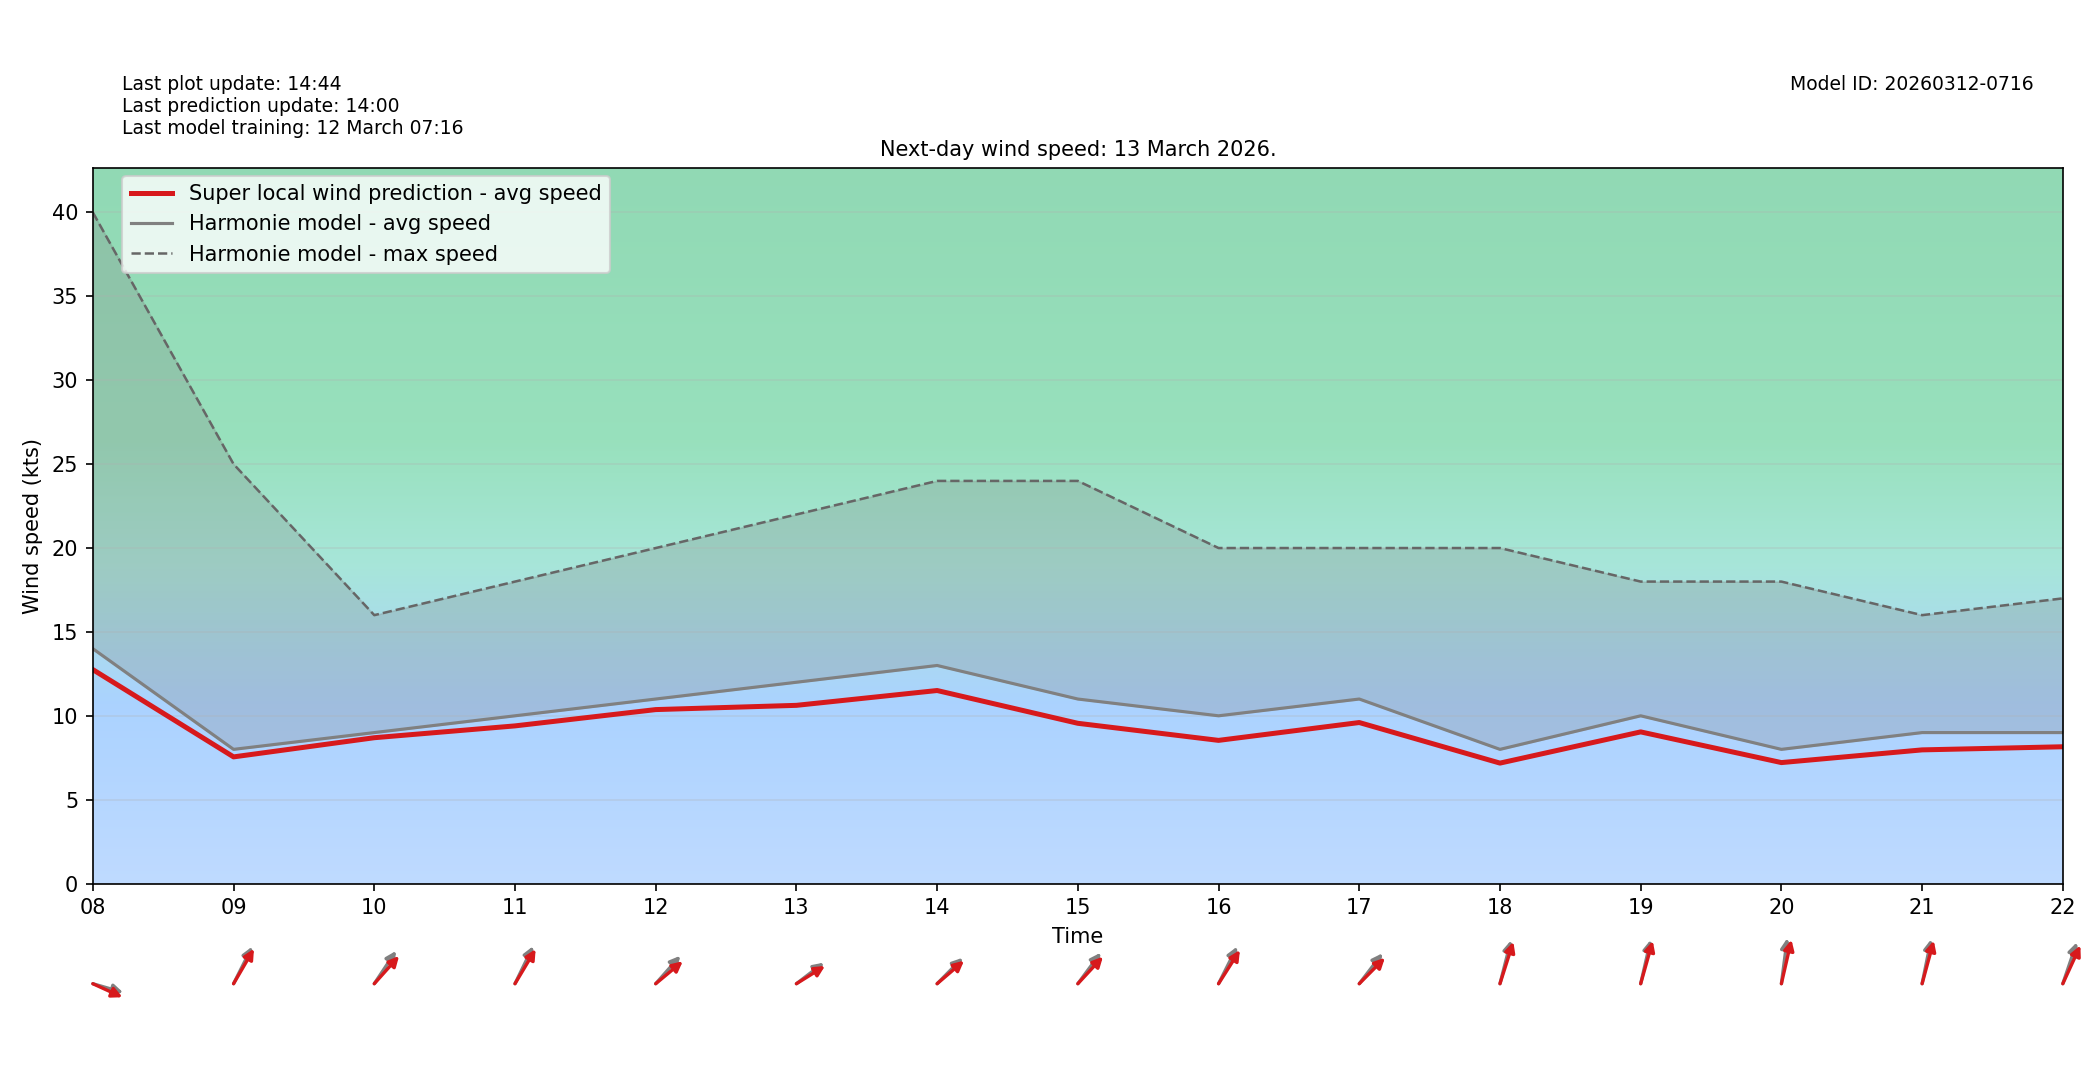

Source data for this figure (header and first rows):
target_time_utc, hour_utc, forecast_wind_speed, lstm_pred_wind_speed, delta_speed_lstm_minus_forecast, forecast_wind_dir_deg, lstm_pred_wind_dir_deg, delta_dir_lstm_minus_forecast
2026-03-13T00:00:00Z, 00, 19.0, 17.6, -1.402, 197.0, 203.1, 6.143
2026-03-13T01:00:00Z, 01, 18.0, 16.97, -1.03, 196.0, 200.7, 4.744
2026-03-13T02:00:00Z, 02, 19.0, 18.65, -0.3543, 191.0, 195.4, 4.356
2026-03-13T03:00:00Z, 03, 19.0, 18.3, -0.6965, 194.0, 199, 5.005
2026-03-13T04:00:00Z, 04, 20.0, 18.89, -1.106, 196.0, 201.1, 5.128
2026-03-13T05:00:00Z, 05, 20.0, 18.32, -1.678, 193.0, 196.7, 3.703
2026-03-13T06:00:00Z, 06, 20.0, 18.38, -1.622, 198.0, 204.5, 6.469
2026-03-13T07:00:00Z, 07, 21.0, 19, -2.002, 200.0, 203.9, 3.862
2026-03-13T08:00:00Z, 08, 14.0, 12.75, -1.247, 281.0, 286.9, 5.934
2026-03-13T09:00:00Z, 09, 8.0, 7.551, -0.4486, 217.0, 221.2, 4.202
2026-03-13T10:00:00Z, 10, 9.0, 8.694, -0.3063, 225.0, 233.3, 8.324
2026-03-13T11:00:00Z, 11, 10.0, 9.399, -0.6012, 216.0, 221.9, 5.865
2026-03-13T12:00:00Z, 12, 11.0, 10.37, -0.6298, 233.0, 241.1, 8.067
2026-03-13T13:00:00Z, 13, 12.0, 10.62, -1.376, 243.0, 247.5, 4.507
2026-03-13T14:00:00Z, 14, 13.0, 11.51, -1.493, 236.0, 240.3, 4.335
2026-03-13T15:00:00Z, 15, 11.0, 9.554, -1.446, 228.0, 234.3, 6.335
2026-03-13T16:00:00Z, 16, 10.0, 8.536, -1.464, 217.0, 223.7, 6.668
2026-03-13T17:00:00Z, 17, 11.0, 9.599, -1.401, 229.0, 236, 7.044
2026-03-13T18:00:00Z, 18, 8.0, 7.18, -0.8196, 201.0, 205.6, 4.556
2026-03-13T19:00:00Z, 19, 10.0, 9.041, -0.9591, 199.0, 203, 3.959
2026-03-13T20:00:00Z, 20, 8.0, 7.212, -0.7885, 191.0, 199, 7.984
2026-03-13T21:00:00Z, 21, 9.0, 7.969, -1.031, 197.0, 202.2, 5.178
2026-03-13T22:00:00Z, 22, 9.0, 8.155, -0.845, 207.0, 214.6, 7.603
2026-03-13T23:00:00Z, 23, 7.0, 6.212, -0.7884, 207.0, 212.8, 5.842
